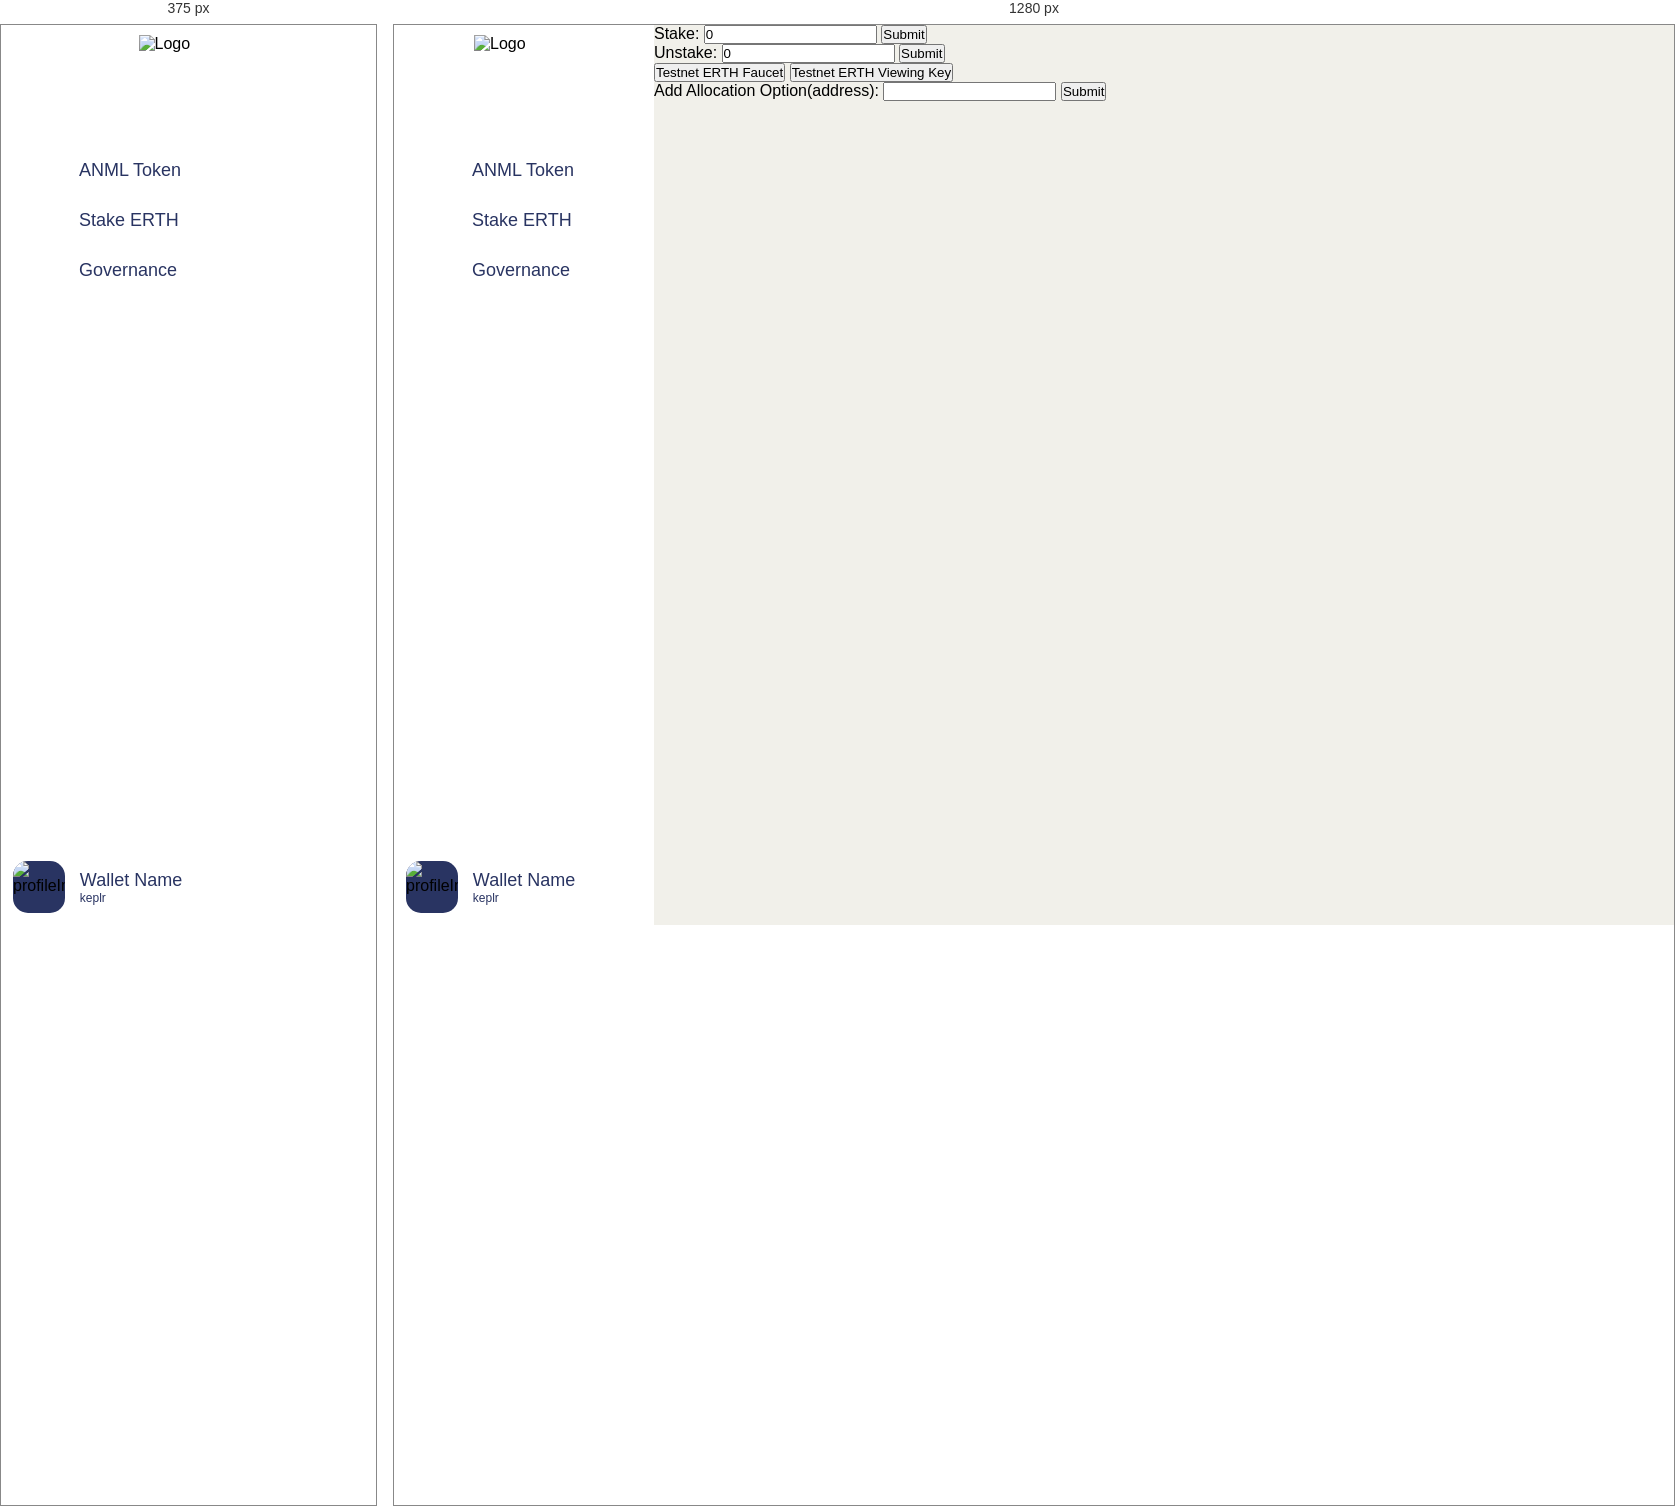
Rendered at 375 px and 1280 px, left to right.

<!-- file: stake.html -->
<!DOCTYPE html>
<html lang="en" dir="ltr">

<head>
    <meta charset="UTF-8">
    <meta name="viewport" content="width=device-width, initial-scale=1.0">
    <title>Earth Network</title>
    <link rel="stylesheet" href="/css/global.css">
    <link rel="stylesheet" href="/css/governance.css">
    <link href='https://unpkg.com/boxicons@2.0.7/css/boxicons.min.css' rel='stylesheet'>
</head>

<body>

<!-- Sidebar -->
<div class="sidebar close">
    <div class="logo-details">
        <img src="/images/logo.png" alt="Logo" class="logo-img">
    </div>
    <ul class="nav-links">
        <li>
            <a href="../index.html">
                <i class='bx bxs-coin'></i>
                <span class="link_name">ANML&nbsp;Token</span>
            </a>
        </li>
        <li>
            <a href="stake.html">
                <i class='bx bxs-lock-alt'></i>
                <span class="link_name">Stake&nbsp;ERTH</span>
            </a>
        </li>
        <li class="submenu">
            <a href="#">
                <i class='bx bxs-pie-chart-alt-2'></i>
                <span class="link_name">Governance</span>
                <i class='bx bx-chevron-right arrow'></i>
            </a>
            <ul class="submenu-list remove">
                <li><a href="deflationfund.html">Deflation Fund</a></li>
                <li><a href="publicGoods.html">Public Goods Fund</a></li>
            </ul>
        </li>
        <li>
            <div class="profile-details">
                <div class="profile-content">
                    <img src="/images/keplr.svg" alt="profileImg">
                </div>
                <div class="name-job">
                    <div id="wallet-name" class="profile_name">Wallet Name</div>
                    <div class="job">keplr</div>
                </div>
                <i class='bx bx-log-out'></i>
            </div>
        </li>
    </ul>
</div>


    <!-- Home Section -->
    <section class="home-section">
        <div class="menu-toggle">
            <i class='bx bx-menu'></i>
        </div>
        
        <div class="input-container">
            <label for="stake">Stake:</label>
            <input type="number" id="stake" value="0">
            <button onclick="stake()">Submit</button>
        </div>
    
        <div class="input-container">
            <label for="unstake">Unstake:</label>
            <input type="number" id="unstake" value="0">
            <button onclick="unstake()">Submit</button>
        </div>
        <div id="allocation-info"></div>
        <button onclick="faucet()">Testnet ERTH Faucet</button>
        <button onclick="viewingKey()">Testnet ERTH Viewing Key</button>
        <div class="input-container">
            <label for="unstake">Add Allocation Option(address):</label>
            <input type="text" id="allocation">
            <button onclick="addAllocationOption()">Submit</button>
        </div>
    </section>

  

    
    <script src="https://www.unpkg.com/secretjs/dist/browser.js"></script>
    <script src="https://cdnjs.cloudflare.com/ajax/libs/Chart.js/2.9.4/Chart.js"></script>
    <script src="/js/global.js"></script>
    <script src="/js/stake.js"></script>
</body>

</html>


/* @media block from global.css */
@media (max-width: 800px) {
  .menu-toggle {
    display: block;
  }

  .sidebar {
    width: 100%;
    overflow: auto;
  }

  .home-section {
    left: 0; /* Start at the very left */
    width: 100%; /* Occupy full viewport width */
  }
}